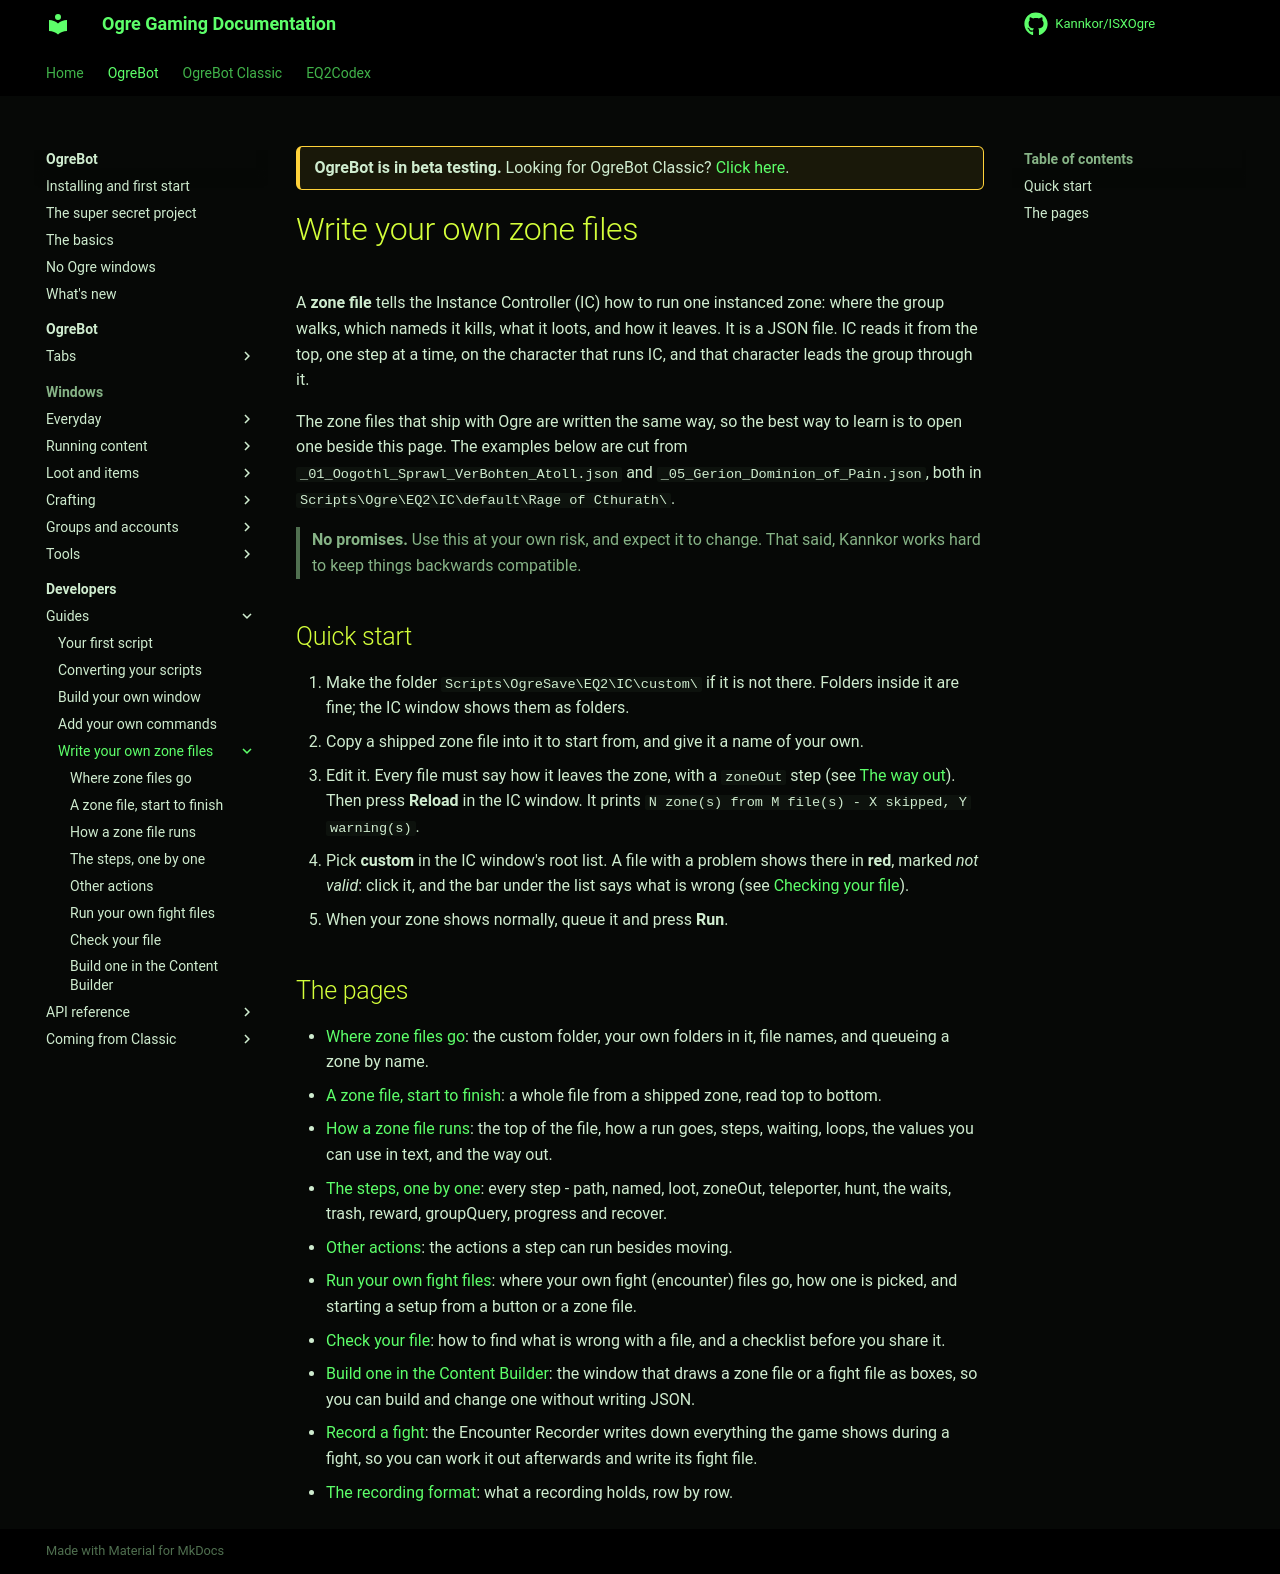

repository: Kannkor/ISXOgre · page: EQ2/bot/developer/zone-files/index.html · generator: mkdocs

<div class="ogre-beta" markdown>
**OgreBot is in beta testing.** Looking for OgreBot Classic? [Click here](../../../index.md).
</div>

# Write your own zone files

A **zone file** tells the Instance Controller (IC) how to run one instanced zone: where the group walks, which
nameds it kills, what it loots, and how it leaves. It is a JSON file. IC reads it from the top, one step at a
time, on the character that runs IC, and that character leads the group through it.

The zone files that ship with Ogre are written the same way, so the best way to learn is to open one beside this
page. The examples below are cut from `_01_Oogothl_Sprawl_VerBohten_Atoll.json` and `_05_Gerion_Dominion_of_Pain.json`,
both in `Scripts\Ogre\EQ2\IC\default\Rage of Cthurath\`.

> **No promises.** Use this at your own risk, and expect it to change. That said, Kannkor works hard to keep
> things backwards compatible.

## Quick start

1. Make the folder `Scripts\OgreSave\EQ2\IC\custom\` if it is not there. Folders inside it are fine; the IC window
   shows them as folders.
2. Copy a shipped zone file into it to start from, and give it a name of your own.
3. Edit it. Every file must say how it leaves the zone, with a `zoneOut` step (see [The way out](how-it-runs.md#the-way-out)). Then
   press **Reload** in the IC window. It prints `N zone(s) from M file(s) - X skipped, Y warning(s)`.
4. Pick **custom** in the IC window's root list. A file with a problem shows there in **red**, marked *not valid*:
   click it, and the bar under the list says what is wrong (see [Checking your file](checking.md#checking-your-file)).
5. When your zone shows normally, queue it and press **Run**.


## The pages

- [Where zone files go](where-they-go.md): the custom folder, your own folders in it, file names, and queueing a zone by name.
- [A zone file, start to finish](example.md): a whole file from a shipped zone, read top to bottom.
- [How a zone file runs](how-it-runs.md): the top of the file, how a run goes, steps, waiting, loops, the values you can use in text, and the way out.
- [The steps, one by one](steps.md): every step - path, named, loot, zoneOut, teleporter, hunt, the waits, trash, reward, groupQuery, progress and recover.
- [Other actions](other-actions.md): the actions a step can run besides moving.
- [Run your own fight files](fight-files.md): where your own fight (encounter) files go, how one is picked, and starting a setup from a button or a zone file.
- [Check your file](checking.md): how to find what is wrong with a file, and a checklist before you share it.
- [Build one in the Content Builder](builder.md): the window that draws a zone file or a fight file as boxes, so you can build and change one without writing JSON.
- [Record a fight](recorder.md): the Encounter Recorder writes down everything the game shows during a fight, so you can work it out afterwards and write its fight file.
- [The recording format](recording-format.md): what a recording holds, row by row.
